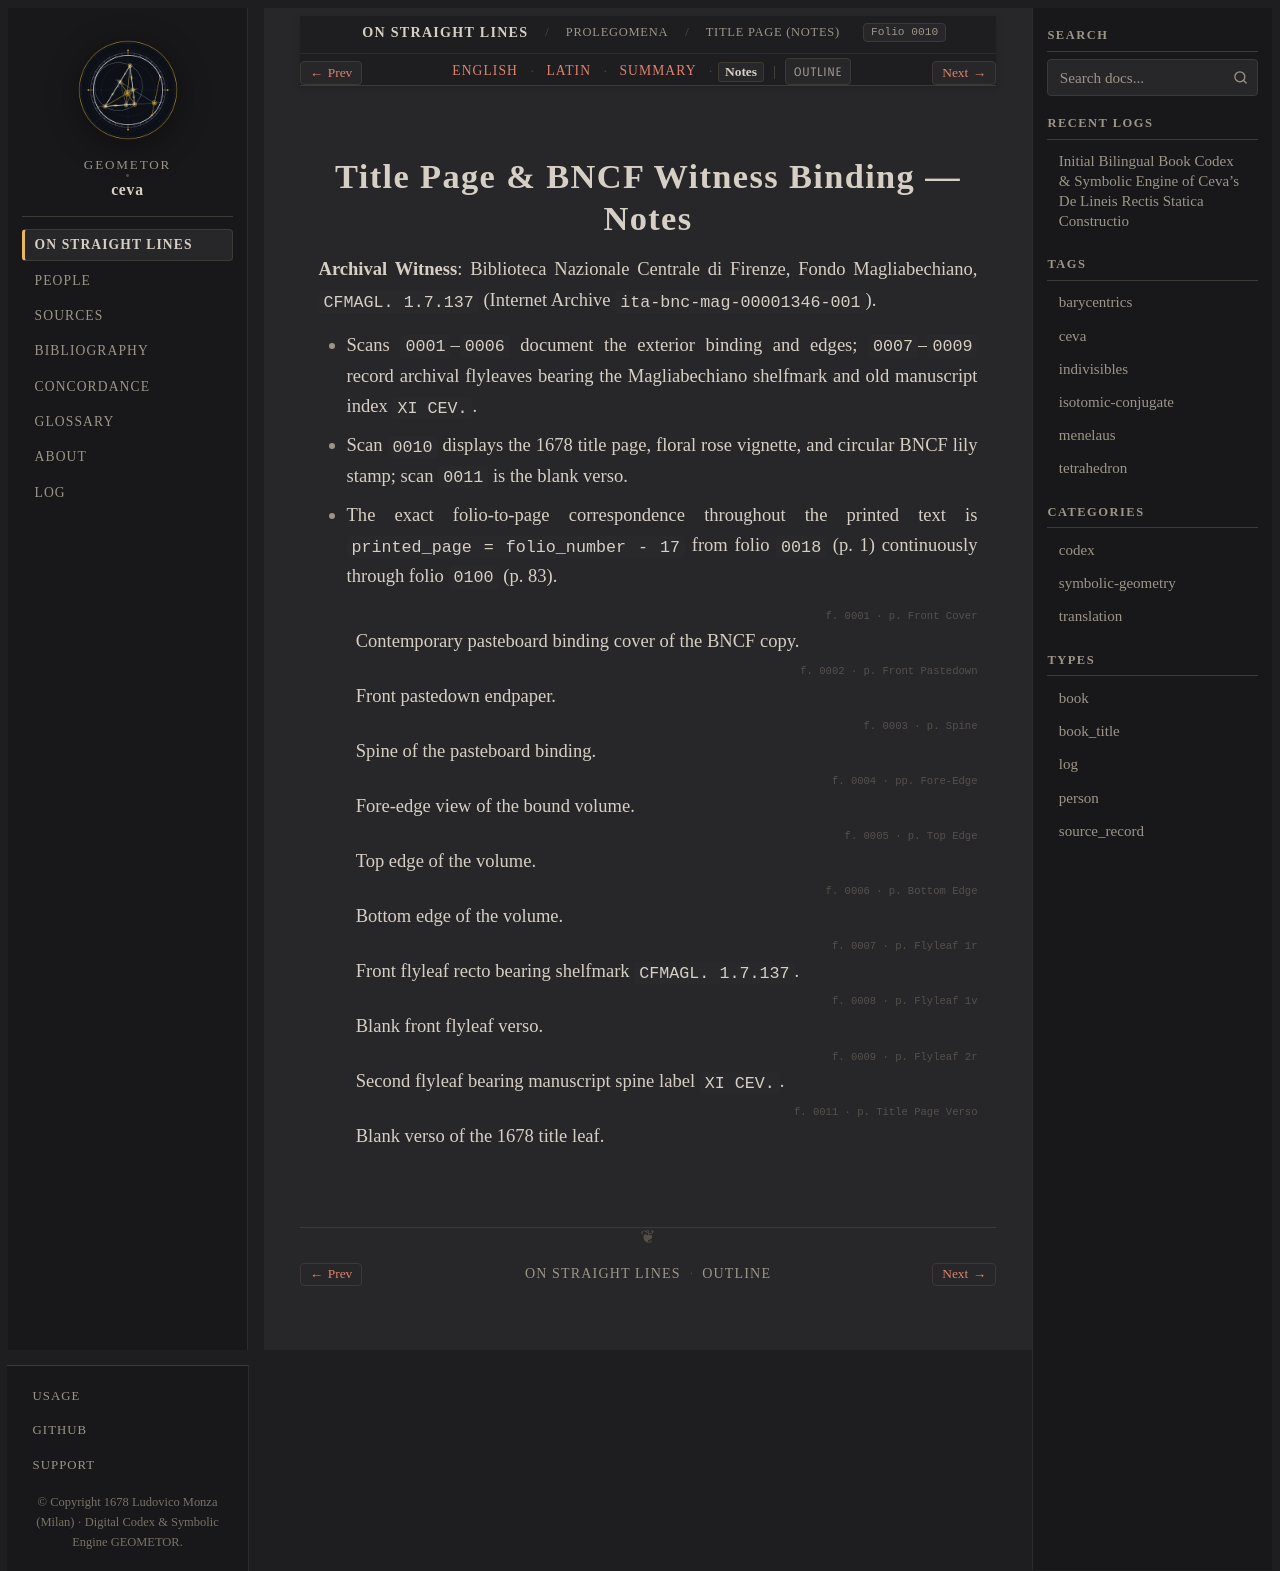

repository: geometor/ceva · page: de_lineis_rectis/statica_prolegomena/frontispiece/notes.html · generator: sphinx

:layout: book
:order: 1
:canonical_id: statica_prolegomena_frontispiece
:breadcrumb_title: Title Page (Notes)
:folio: 0010
:tracks: English: index | Latin: la | Summary: summary | Notes: notes

.. _statica-prolegomena-frontispiece-notes:

Title Page & BNCF Witness Binding — Notes
=========================================

.. folio:: 0010
   :page: Title Page

**Archival Witness**: Biblioteca Nazionale Centrale di Firenze, Fondo Magliabechiano, ``CFMAGL. 1.7.137`` (Internet Archive ``ita-bnc-mag-00001346-001``).

* Scans ``0001``–``0006`` document the exterior binding and edges; ``0007``–``0009`` record archival flyleaves bearing the Magliabechiano shelfmark and old manuscript index ``XI CEV.``.
* Scan ``0010`` displays the 1678 title page, floral rose vignette, and circular BNCF lily stamp; scan ``0011`` is the blank verso.
* The exact folio-to-page correspondence throughout the printed text is ``printed_page = folio_number - 17`` from folio ``0018`` (p. 1) continuously through folio ``0100`` (p. 83).

.. folio:: 0001
   :page: Front Cover

Contemporary pasteboard binding cover of the BNCF copy.

.. folio:: 0002
   :page: Front Pastedown

Front pastedown endpaper.

.. folio:: 0003
   :page: Spine

Spine of the pasteboard binding.

.. folio:: 0004
   :page: Fore-Edge

Fore-edge view of the bound volume.

.. folio:: 0005
   :page: Top Edge

Top edge of the volume.

.. folio:: 0006
   :page: Bottom Edge

Bottom edge of the volume.

.. folio:: 0007
   :page: Flyleaf 1r (CFMAGL. 1.7.137)

Front flyleaf recto bearing shelfmark ``CFMAGL. 1.7.137``.

.. folio:: 0008
   :page: Flyleaf 1v

Blank front flyleaf verso.

.. folio:: 0009
   :page: Flyleaf 2r (XI CEV.)

Second flyleaf bearing manuscript spine label ``XI CEV.``.

.. folio:: 0011
   :page: Title Page Verso (Blank)

Blank verso of the 1678 title leaf.
